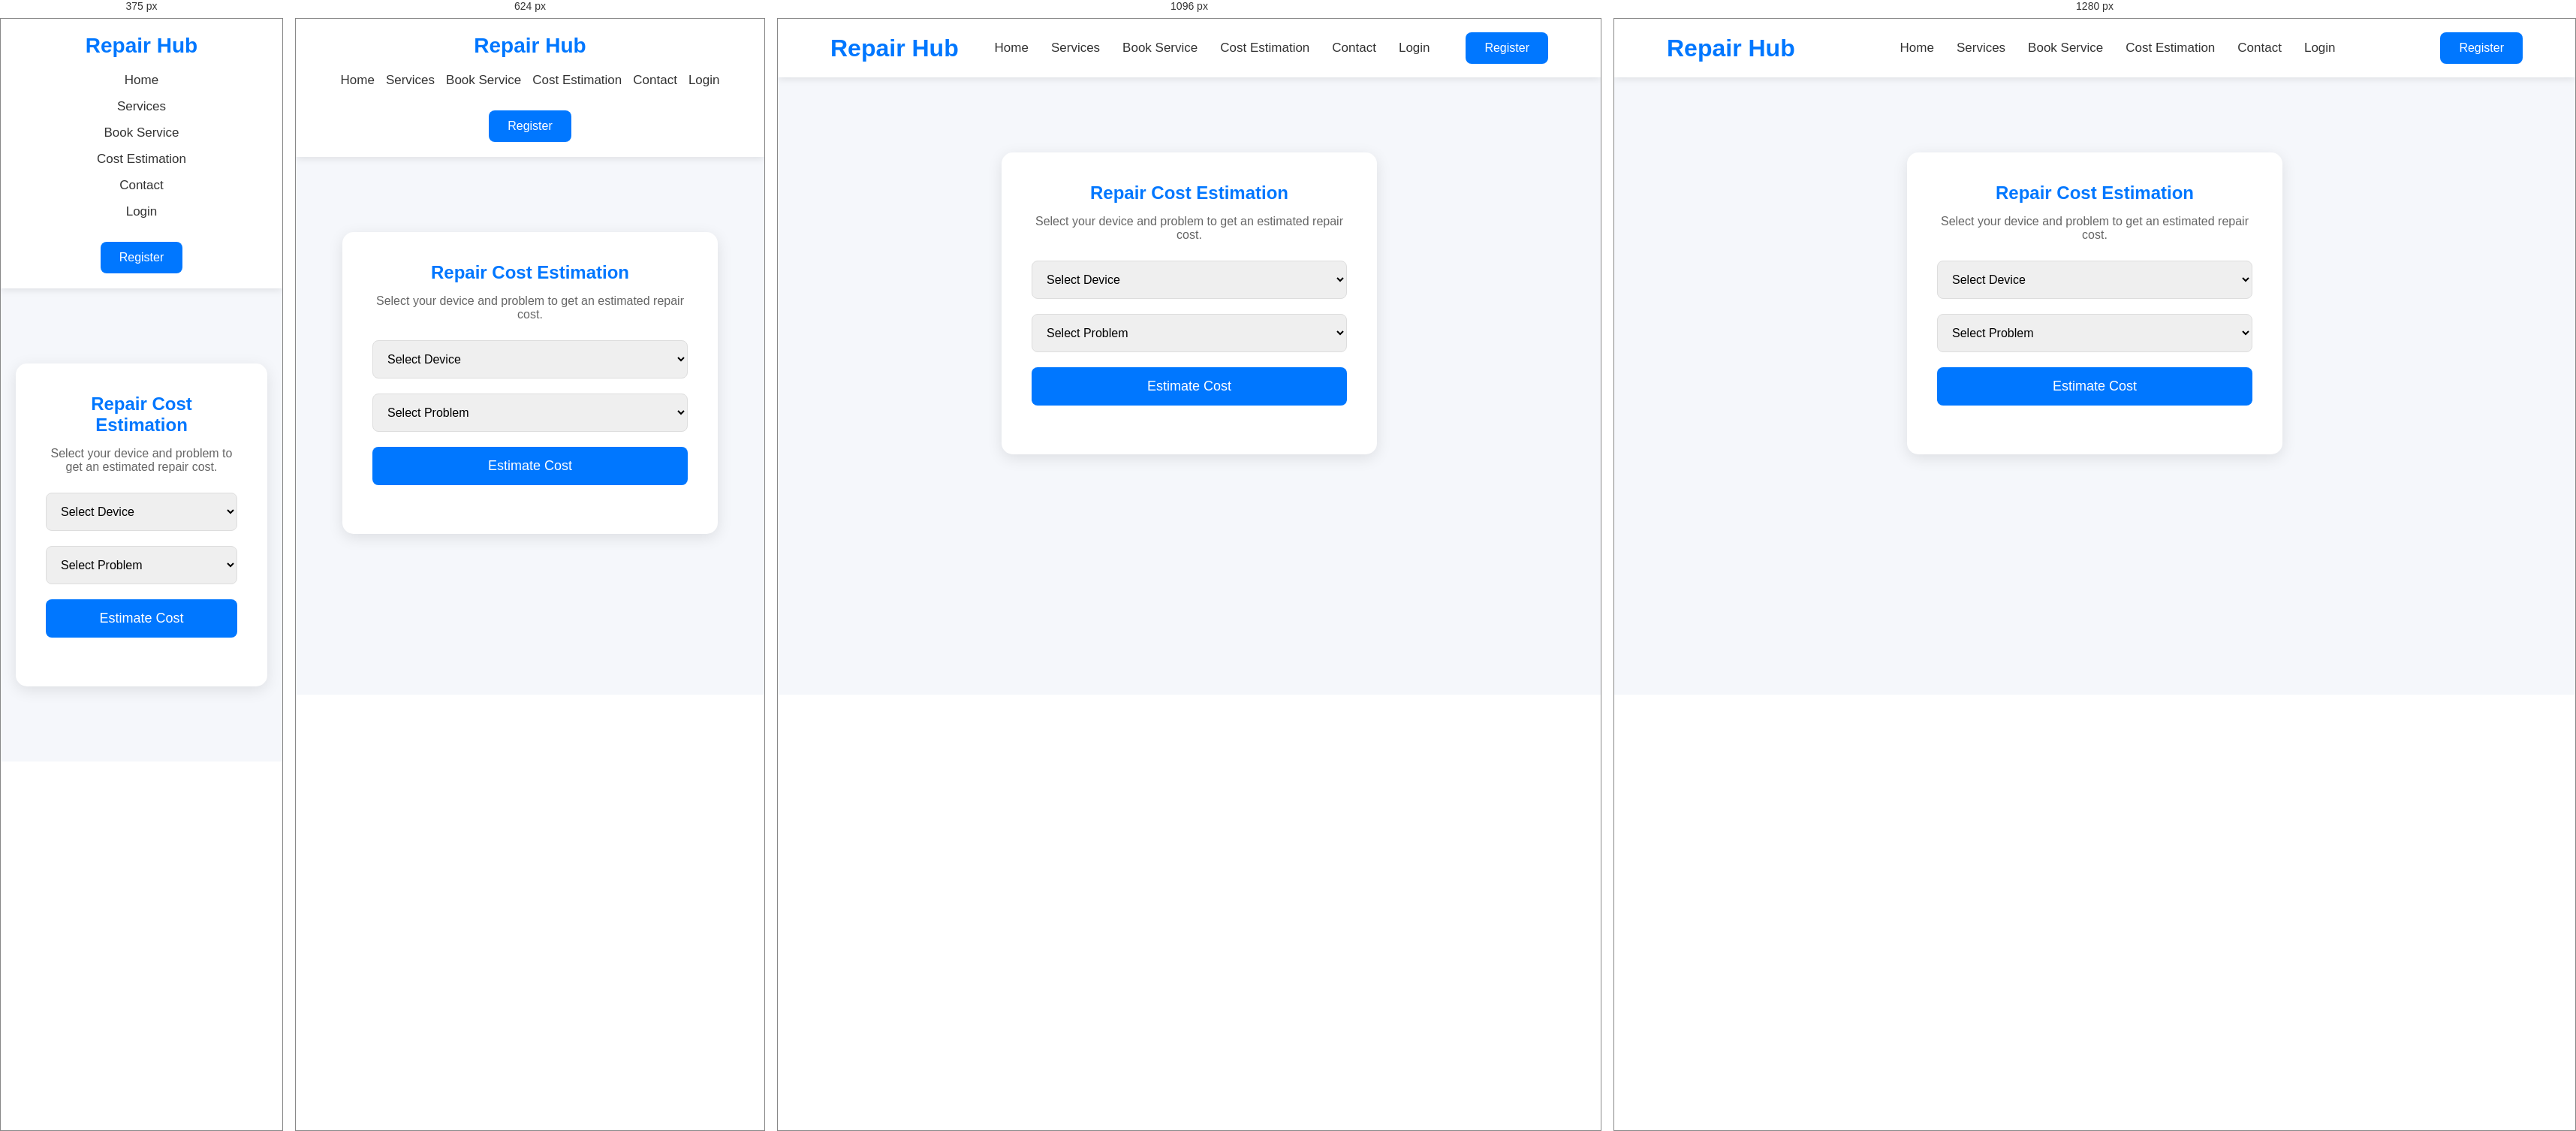
Rendered at 375 px, 624 px, 1096 px and 1280 px, left to right.

<!-- file: estimation.html -->
<!DOCTYPE html>
<html lang="en">

<head>

<meta charset="UTF-8">
<meta name="viewport" content="width=device-width, initial-scale=1.0">

<title>Cost Estimation | Repair Hub</title>

<link rel="stylesheet" href="../style.css">

</head>

<body>

<!-- Navbar -->

<nav>

<div class="logo">
Repair Hub
</div>

<ul>

<li><a href="index.html">Home</a></li>
<li><a href="services.html">Services</a></li>
<li><a href="booking.html">Book Service</a></li>
<li><a href="estimation.html">Cost Estimation</a></li>
<li><a href="contact.html">Contact</a></li>
<li><a href="../login-options.html">Login</a></li>

</ul>

<a href="register.html" class="register-btn">Register</a>

</nav>

<!-- Estimation -->

<section class="estimate-section">

<div class="estimate-box">

<h2>Repair Cost Estimation</h2>

<p>Select your device and problem to get an estimated repair cost.</p>

<select id="device">

<option value="">Select Device</option>

<option>AC</option>

<option>Refrigerator</option>

<option>TV</option>

<option>Washing Machine</option>

<option>Bike</option>

<option>Car</option>

<option>Mobile</option>

<option>Laptop</option>

<option>Other Repair</option>

</select>

<select id="problem">

<option value="">Select Problem</option>

<option>Minor Issue</option>

<option>Major Issue</option>

<option>Replacement Required</option>

</select>

<button onclick="estimateCost()">

Estimate Cost

</button>

<h3 id="result"></h3>

</div>

</section>

<script src="script.js"></script>

</body>

</html>

/* @media block from style.css */
@media(max-width:1200px){

.service-container{
    grid-template-columns:repeat(3,1fr);
}

.why-container{
    grid-template-columns:repeat(2,1fr);
}

.content{
    width:60%;
}

}

/* @media block from style.css */
@media(max-width:992px){

nav{
    flex-direction:column;
    gap:20px;
    padding:20px;
}

nav ul{
    flex-wrap:wrap;
    justify-content:center;
}

.hero{
    height:auto;
    padding:80px 20px;
}

.content{
    width:100%;
    margin-left:0;
    text-align:center;
}

.hero-buttons{
    justify-content:center;
}

.content h1{
    font-size:45px;
}

.content p{
    font-size:18px;
}

.service-container{
    grid-template-columns:repeat(2,1fr);
}

}

/* @media block from style.css */
@media(max-width:768px){

.service-container{
    grid-template-columns:1fr;
}

.why-container{
    grid-template-columns:1fr;
}

.hero-buttons{
    flex-direction:column;
    align-items:center;
}

.content h1{
    font-size:36px;
}

.content p{
    font-size:16px;
}

.services,
.why{
    padding:60px 20px;
}

.logo{
    font-size:28px;
}

nav ul{
    gap:15px;
}

.register-btn{
    margin-top:10px;
}

.service-card img{
    width:80px;
    height:80px;
}

}

/* @media block from style.css */
@media(max-width:480px){

.content h1{
    font-size:30px;
}

.btn,
.btn2{
    width:220px;
    text-align:center;
}

nav ul{
    flex-direction:column;
    align-items:center;
}

}

/* @media block from style.css */
@media(max-width:900px){

.register-container{
grid-template-columns:1fr;
}

.register-image{
display:none;
}

.register-form{
padding:35px;
}

}

/* @media block from style.css */
@media(max-width:992px){

.service-grid{

grid-template-columns:repeat(2,1fr);

}

}

/* @media block from style.css */
@media(max-width:768px){

.service-grid{

grid-template-columns:1fr;

}

}

/* @media block from style.css */
@media(max-width:900px){

.contact-container{

grid-template-columns:1fr;

}

}

/* @media block from style.css */
@media(max-width:900px){

.about-container{

grid-template-columns:1fr;

}

.mission{

grid-template-columns:1fr;

}

.feature-grid{

grid-template-columns:1fr;

}

}

/* @media block from style.css */
@media(max-width:992px){

.dashboard-cards{
grid-template-columns:repeat(2,1fr);
}

table{
display:block;
overflow-x:auto;
}

}

/* @media block from style.css */
@media(max-width:768px){

.dashboard-cards{
grid-template-columns:1fr;
}

.admin-dashboard{
padding:50px 20px;
}

.admin-dashboard h1{
font-size:32px;
}

}

/* @media block from style.css */
@media(max-width:900px){

.tech-cards{
grid-template-columns:1fr;
}

}